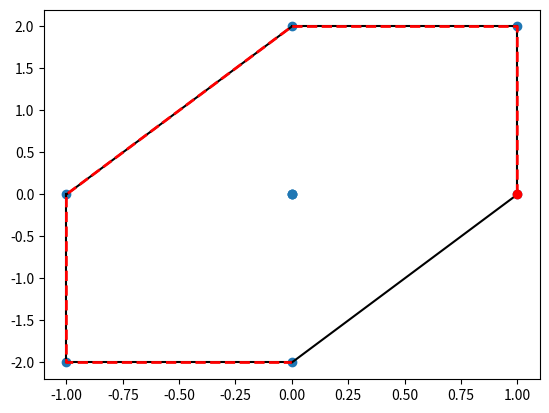

Write Python code to recreate this figure.
import numpy as np
# Convex hull of a random set of points:

# obs = np.array([[0,0], [1,2], [0,2]])

# # robot has same shape as obstacle
# neg_A = np.array([[-1,-2],[0,-2],[0,0]])

# two squares
#obs = np.array([[0,0], [0,1], [1,1], [1,0]])

# # robot has same shape as obstacle
# neg_A = np.array([[-1,-1], [-1,0], [0,0], [0,-1]])

# #Two triangles
# obs = np.array([[0,1], [0,-1], [1,0]])

# # robot has same shape as obstacle
# neg_A = np.array([[-1,-1], [-1,0], [0,0], [0,-1]])


obs = np.array([[0,0], [1,2], [0,2]])

# robot has same shape as obstacle
neg_A = np.array([[-1,-2],[0,-2],[0,0]])
# neg_A = np.array([[0,0], [1,2], [0,2]])

points = np.empty((0,2),float)
print(points)

for point in obs:
	for pt in neg_A:
		points = np.append(points,[point+pt], axis=0)

print(points)
from scipy.spatial import ConvexHull
# points = np.random.rand(30, 2)   
hull = ConvexHull(points)

# Plot it:

import matplotlib.pyplot as plt
plt.plot(points[:,0], points[:,1], 'o')
for simplex in hull.simplices:
    plt.plot(points[simplex,0], points[simplex,1], 'k-')

# We could also have directly used the vertices of the hull, which
# for 2-D are guaranteed to be in counterclockwise order:

plt.plot(points[hull.vertices,0], points[hull.vertices,1], 'r--', lw=2)
plt.plot(points[hull.vertices[0],0], points[hull.vertices[0],1], 'ro')
plt.show()